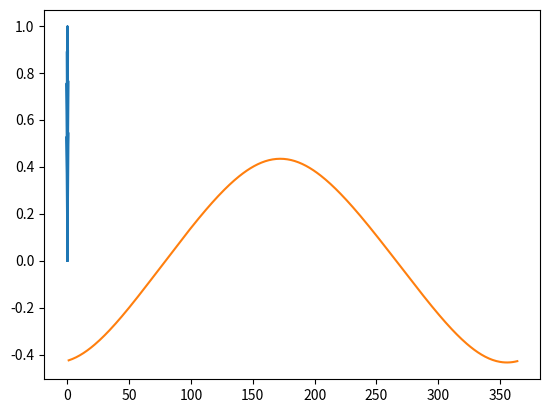

Generate this figure with matplotlib:
import numpy as np
hour = 11

hours = np.array(range(8,18))
latDegrees = 41.117842
longDegrees = -112.056938
timezone = 'USMountain'
gnomonHeight = 10

days = np.array(range(1,365))

def find_nearest(array, value):
    array = np.asarray(array)
    idx = (np.abs(array - value)).argmin()
    return array[idx]

def getDialAngle(hour,latDegrees,longDegrees,timezone):
    def Hour2Angle(hour):
        return(np.radians(15*(hour-12)))
    
    def getLongCorrection(longDegrees,timezone):
        meridians = {'USPacific':-120,'USMountain':-105,'USCentral':-90,
             'USEastern':-75,'Atlantic':-60,'Greenwich':0,
             'MiddleEurope':15,'EasternEurope':30}
        return(np.deg2rad(longDegrees-meridians.get(timezone)))
    
    hourAngle = Hour2Angle(hour)+getLongCorrection(longDegrees,timezone)
    latRad = np.deg2rad(latDegrees)
    dialHour = np.arctan(np.tan(hourAngle)*np.sin(latRad))
    return(np.rad2deg(dialHour))

DialAngles = getDialAngle(hours,latDegrees,longDegrees,timezone)+90

xPoint = np.cos(np.radians(DialAngles))
yPoint = np.sin(np.radians(DialAngles))

def add_zeros_between_elements(arr):
    # Calculate the number of zeros to insert
    num_zeros = len(arr) - 1

    # Create an array of zeros
    zeros_arr = np.zeros(num_zeros)

    # Use numpy insert to add zeros between each element
    result = np.insert(arr, np.arange(1, len(arr)), zeros_arr)

    return result


import matplotlib.pyplot as plt


plt.plot(add_zeros_between_elements(xPoint),add_zeros_between_elements(yPoint))
plt.show()

def get_declination_degrees(day):
    rad = np.sin(np.radians(-23.44))*np.cos(np.radians((360/365.25)*(day+10)+(360/np.pi)*0.0167*np.sin(np.radians((360/365.24)*(day-2)))))
    
    declination_degrees = np.degrees(np.arcsin(rad))
    return(declination_degrees)

def get_solar_altitude(decDegrees,latDegrees,hourDegrees):
        latRad = np.radians(latDegrees)
        decRad = np.radians(decDegrees)
        hourRad = np.radians(hourDegrees)
        
        a = np.sin(latRad)*np.sin(decRad)+np.cos(latRad)*np.cos(decRad)*np.cos(hourRad)
        return(np.arcsin(a))



HourDegree = getDialAngle(12,latDegrees,longDegrees,timezone)
DecDegrees = get_declination_degrees(days)

altitude = get_solar_altitude(DecDegrees,latDegrees,HourDegree)

shadowLen = gnomonHeight/np.tan(altitude)

plt.plot(days,np.tan(np.radians(get_declination_degrees(days))))
plt.show()
